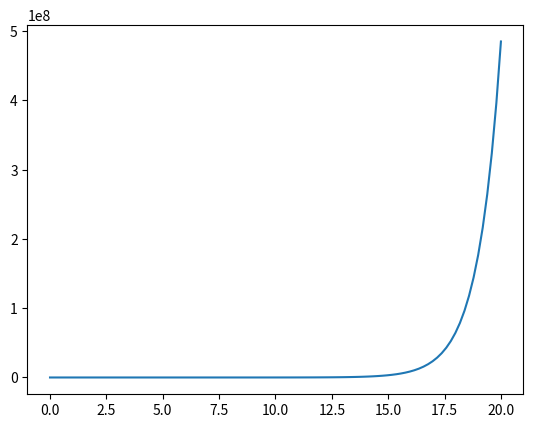

The script that saved this image:
import matplotlib.pyplot as plt
import numpy as np

x = np.linspace(0, 20, 100)  # Create a list of evenly-spaced numbers over the range
plt.plot(x, np.exp(x))       # Plot the sine of each x point
plt.show()                   # Display the plot